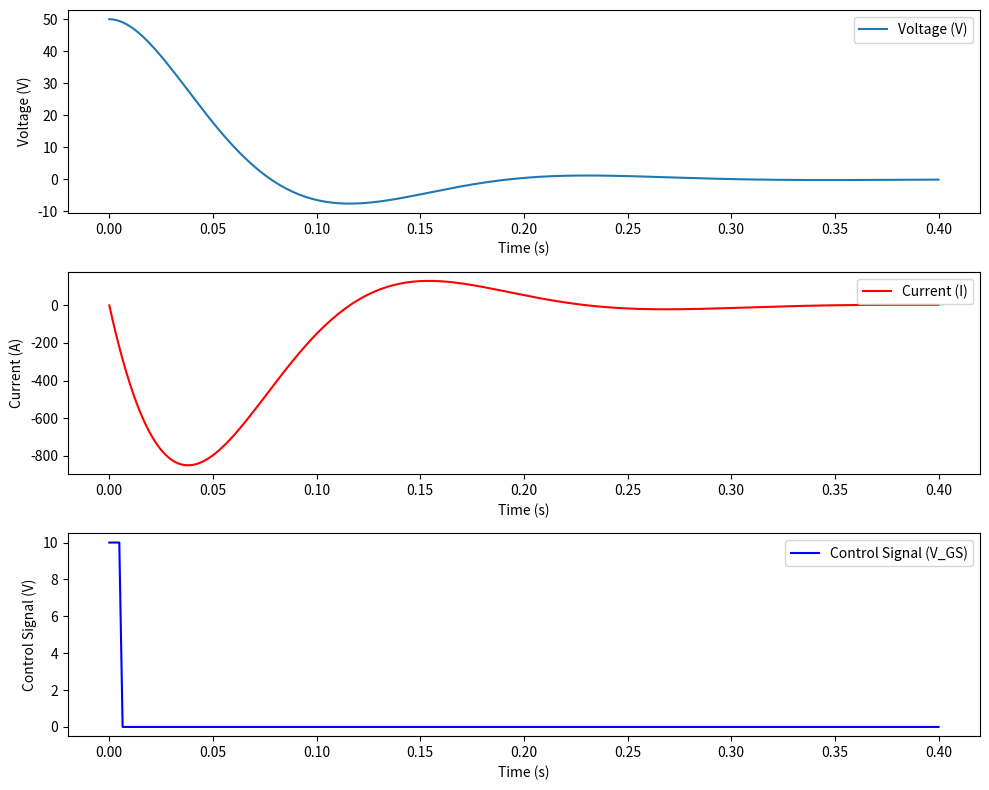

Write Python code to recreate this figure.
import matplotlib.pyplot as plt
import numpy as np
from scipy.integrate import odeint


# This model does not account for rise and fall times of the MOSFET,
# or the rise time of the switch used to supply the gate voltage

def calculate_critical_resistance(L, C):
    return 2 * np.sqrt(L / C)


# Define the control signal for the MOSFET (example: a simple square wave)
def V_GS_func(t):
    seconds_of_power = 0.005  # 5ms
    return 10 if t <= seconds_of_power else 0  # Ensuring a clear on-off state for the MOSFET


# Define the MOSFET behavior using Shockley equations
def mosfet_current(V_GS, V_DS, V_th, k):
    if V_GS <= V_th:
        return 0  # Cutoff region
    elif V_DS < V_GS - V_th:
        return k * ((V_GS - V_th) * V_DS - 0.5 * V_DS ** 2)  # Linear region
    else:
        return 0.5 * k * (V_GS - V_th) ** 2  # Saturation region


# Define the differential equation for the LRC circuit with a MOSFET and flyback diode
def lrc_circuit_with_mosfet_and_diode(y, t, L, R, C, Vth, k, V_GS_func):
    V_circuit, I = y
    V_GS = V_GS_func(t)
    I_mosfet = mosfet_current(V_GS, V_circuit, Vth, k)

    # Flyback diode parameters
    V_diode_drop = 0.7  # Forward voltage drop of the diode
    if I < 0:  # Diode conducts if the current through the inductor reverses
        I_diode = I
    else:
        I_diode = 0

    dVdt = I
    dIdt = (-R * I - V_circuit / C - I_mosfet - I_diode) / L
    return [dVdt, dIdt]


# Circuit parameters
L = 1.0  # Inductance in Henry
C = 1e-3  # Capacitance in Farads
Vth = 2.0  # Threshold voltage for the MOSFET (adjusted to a more typical value)
k = 0.01  # MOSFET transconductance parameter

# Initial conditions: initial voltage and current
V0 = 50.0  # Initial voltage in Volts (set to positive to represent a charged capacitor)
I0 = 0.0  # Initial current in Amperes

# Calculate the natural frequency and damping ratio
R_crit = calculate_critical_resistance(L, C)
print(f"Critical R: {R_crit}")
R = R_crit * 0.5  # Resistance in Ohms

# Time points where solution is computed
t = np.linspace(0, 0.4, 250)

# Solve the differential equations
solution = odeint(lrc_circuit_with_mosfet_and_diode, [V0, I0], t, args=(L, R, C, Vth, k, V_GS_func))
V = solution[:, 0]
I = solution[:, 1]

# Calculate the control signal over time
V_GS_values = [V_GS_func(time) for time in t]

# Plot the results
plt.figure(figsize=(10, 8))

plt.subplot(3, 1, 1)
plt.plot(t, V, label='Voltage (V)')
plt.xlabel('Time (s)')
plt.ylabel('Voltage (V)')
plt.legend()

plt.subplot(3, 1, 2)
plt.plot(t, I, label='Current (I)', color='r')
plt.xlabel('Time (s)')
plt.ylabel('Current (A)')
plt.legend()

plt.subplot(3, 1, 3)
plt.plot(t, V_GS_values, label='Control Signal (V_GS)', color='b')
plt.xlabel('Time (s)')
plt.ylabel('Control Signal (V)')
plt.legend()

plt.tight_layout()
plt.show()
